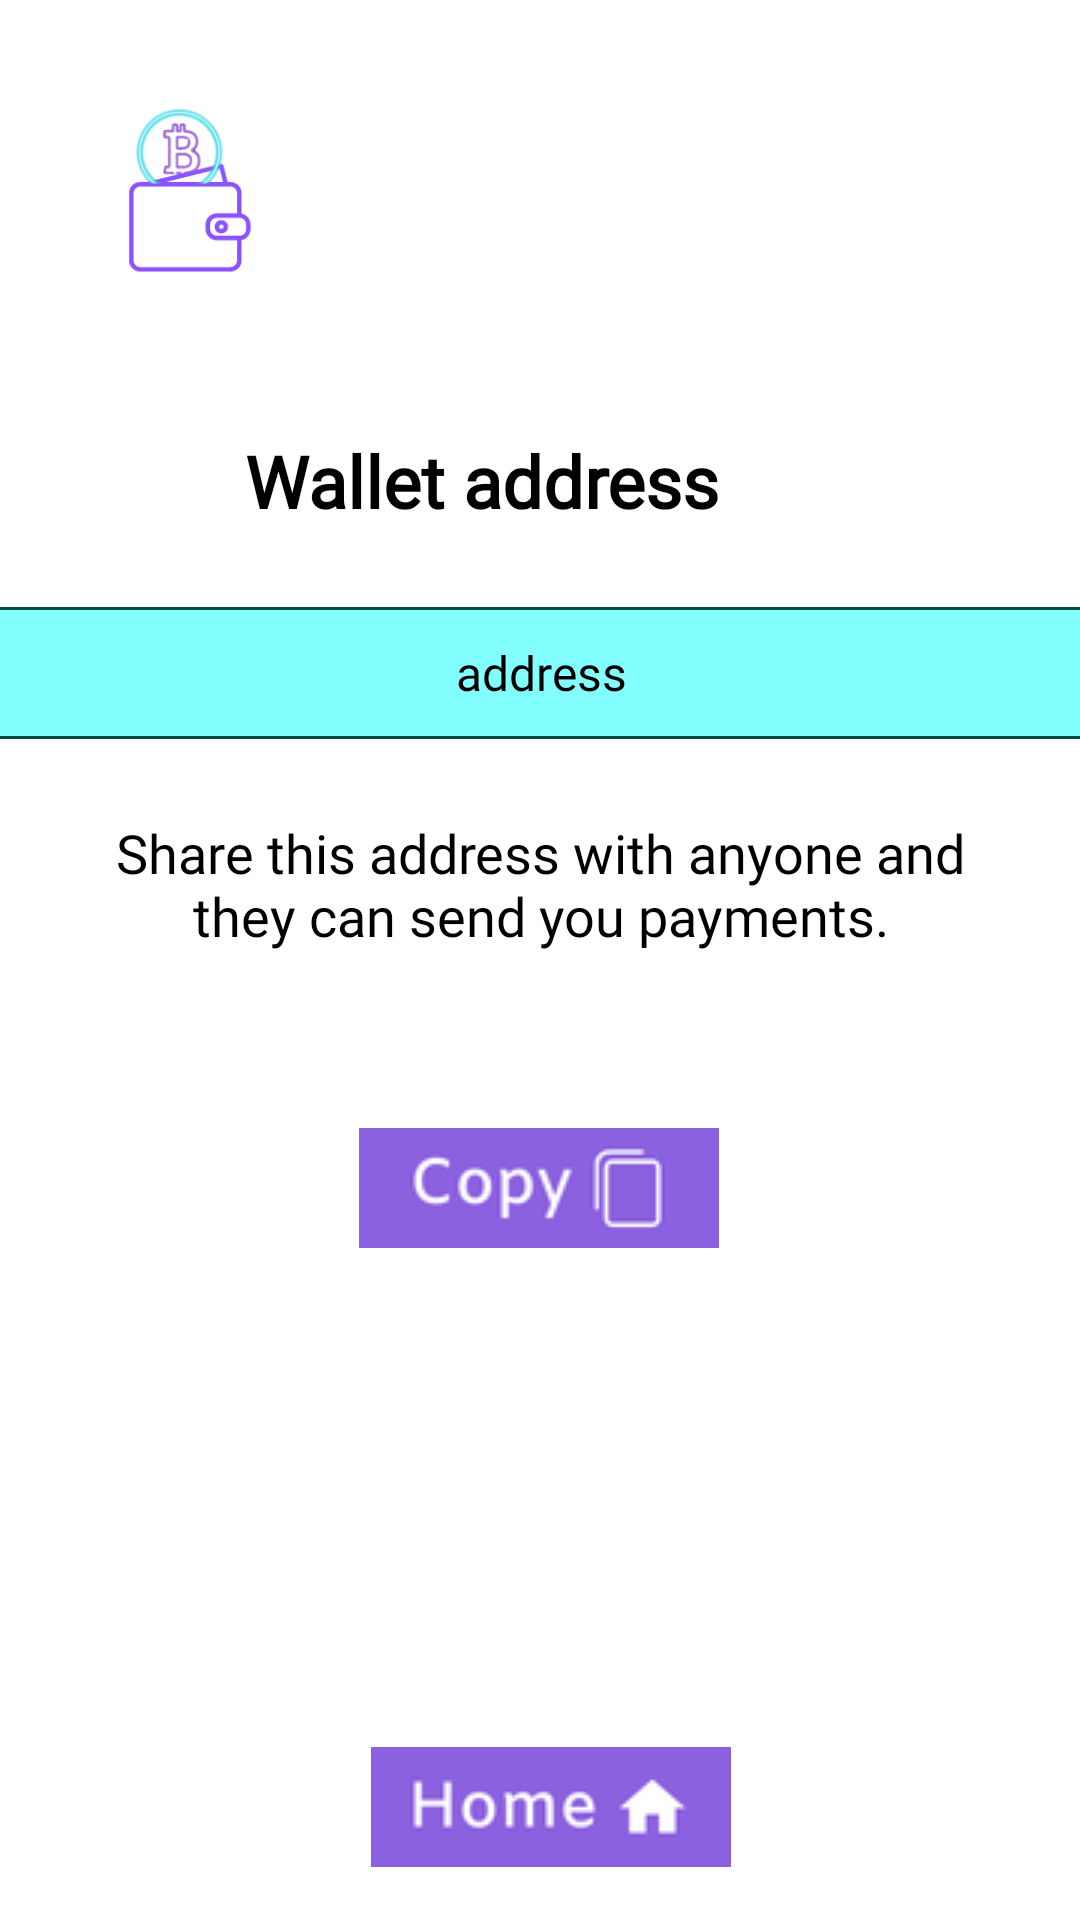

The Android layout XML behind this screen, and the referenced resources:
<!-- AndroidManifest.xml: application theme Theme.Light -->
<!-- res/layout/fragment_view_address.xml -->
<?xml version="1.0" encoding="utf-8"?>
<androidx.constraintlayout.widget.ConstraintLayout
        xmlns:android="http://schemas.android.com/apk/res/android"
        xmlns:tools="http://schemas.android.com/tools"
        xmlns:app="http://schemas.android.com/apk/res-auto"
        android:layout_width="match_parent"
        android:layout_height="match_parent"
        android:id="@+id/addressFrag"
        android:background="?attr/background_color"
        tools:context=".UIs.AddressFrag">


    <TextView
            android:text="Wallet address"
            android:textColor="?attr/text_color"
            android:textAppearance="?android:attr/textAppearanceMedium"
            android:textSize="24sp"
            android:textStyle="bold"
            android:layout_width="197dp"
            android:layout_height="36dp"
            android:id="@+id/tvExplainAddress"
            app:layout_constraintEnd_toEndOf="parent"
            app:layout_constraintStart_toStartOf="parent"
            app:layout_constraintTop_toTopOf="parent"
            android:layout_marginLeft="70dp"
            android:layout_marginRight="70dp"
            android:layout_marginTop="144dp"
            android:fontFamily="@font/amiko"/>

    <TextView
            android:layout_width="382dp"
            android:layout_height="44dp"
            android:layout_centerHorizontal="true"
            android:id="@+id/tvMyAddress"
            android:textColor="@color/black"
            android:text="address"
            android:background="@drawable/etbackground"
            android:textSize="16sp"
            android:paddingLeft="3dp"
            android:paddingRight="3dp"
            app:layout_constraintEnd_toEndOf="parent"
            app:layout_constraintStart_toStartOf="parent"
            android:layout_marginTop="20dp"
            app:layout_constraintTop_toBottomOf="@+id/tvExplainAddress"
            android:layout_marginBottom="20dp"
            app:layout_constraintBottom_toTopOf="@+id/tvAddressUserInfo"
            android:gravity="center_horizontal|center_vertical"
            app:layout_constraintVertical_bias="0.275"
            android:fontFamily="@font/amiko"/>


    <ImageButton
            android:id="@+id/btnCopy"
            android:layout_width="140dp"
            android:layout_height="78dp"
            android:src="@drawable/copyicon"
            android:background="?attr/background_color"
            android:contentDescription="copy"
            app:layout_constraintEnd_toEndOf="parent"
            app:layout_constraintTop_toBottomOf="@+id/tvAddressUserInfo"
            android:layout_marginTop="24dp"
            app:layout_constraintStart_toStartOf="parent"
            app:layout_constraintHorizontal_bias="0.498"/>

    <ImageButton
            android:id="@+id/callingPlaceholderFrag"
            android:layout_width="150dp"
            android:layout_height="59dp"
            android:src="@drawable/homeicon"
            android:layout_below="@+id/btnCopy"
            tools:ignore="OnClick"
            android:background="?attr/background_color"
            app:layout_constraintStart_toStartOf="parent"
            app:layout_constraintTop_toBottomOf="@+id/btnCopy"
            android:onClick="backToMainMenu"
            app:layout_constraintEnd_toEndOf="parent"
            android:layout_marginTop="144dp"
            app:layout_constraintHorizontal_bias="0.517"
            app:layout_constraintBottom_toBottomOf="parent"
            app:layout_constraintVertical_bias="0.366"
            android:layout_marginBottom="20dp"/>

    <TextView
            android:text="@string/share_this_address_with_anyone_and_they_can_send_you_payments"
            android:textColor="?attr/text_color"
            android:textAppearance="?android:attr/textAppearanceMedium"
            android:textSize="18sp"
            android:layout_centerHorizontal="false"
            android:layout_width="315dp"
            android:layout_height="61dp"
            app:layout_constraintStart_toStartOf="parent"
            android:id="@+id/tvAddressUserInfo"
            android:gravity="center_horizontal"
            app:layout_constraintEnd_toEndOf="parent"
            app:layout_constraintTop_toTopOf="parent"
            android:layout_marginTop="272dp"
            android:fontFamily="@font/amiko"/>

    <ImageView
            android:src="@drawable/softcoinicon"
            android:layout_width="73dp"
            android:layout_height="62dp"
            android:id="@+id/imageView2"
            app:layout_constraintEnd_toEndOf="parent"
            app:layout_constraintStart_toStartOf="parent"
            app:layout_constraintHorizontal_bias="0.091"
            app:layout_constraintTop_toTopOf="parent"
            android:layout_marginTop="32dp"
            android:layout_marginBottom="106dp"
            app:layout_constraintBottom_toTopOf="@+id/tvMyAddress"/>

</androidx.constraintlayout.widget.ConstraintLayout>
<!-- resources referenced by this layout -->
<resources>
  <color name="black">#FF000000</color>
  <!-- drawable copyicon: png bitmap (drawable, 2889 bytes) -->
  <!-- drawable etbackground (drawable) -->
  <?xml version="1.0" encoding="utf-8"?>
  <selector xmlns:android="http://schemas.android.com/apk/res/android">
    <item>
              <shape android:shape="rectangle">
                  <solid android:color="#84ffff"/>
                  <stroke
                          android:color="#004d40"
                          android:width="1dp"/>
                  <corners android:radius="7dp"/>
              </shape>
          </item>
  </selector>
  <!-- drawable homeicon: png bitmap (drawable, 4204 bytes) -->
  <!-- drawable softcoinicon: png bitmap (drawable, 9952 bytes) -->
  <string name="share_this_address_with_anyone_and_they_can_send_you_payments">Share this address with anyone and they
          can send you payments.
      </string>
  <style name="Theme.Light" parent="Theme.MaterialComponents.DayNight.NoActionBar">
          
          <item name="colorPrimary">@color/purple_500</item>
          <item name="colorPrimaryVariant">@color/purple_700</item>
          <item name="colorOnPrimary">@color/white</item>
          
          <item name="colorSecondary">@color/teal_200</item>
          <item name="colorSecondaryVariant">@color/teal_700</item>
          <item name="colorOnSecondary">@color/black</item>
          
          <item name="android:statusBarColor" tools:targetApi="l">?attr/colorPrimaryVariant</item>
          
          <item name="background_color">#FFFFFF</item>
          <item name="text_color">#000000</item>
      </style>
  <color name="purple_500">#ffa500</color>
  <color name="purple_700">#ffa500</color>
  <color name="white">#FFFFFFFF</color>
  <color name="teal_200">#FF03DAC5</color>
  <color name="teal_700">#FF018786</color>
</resources>
